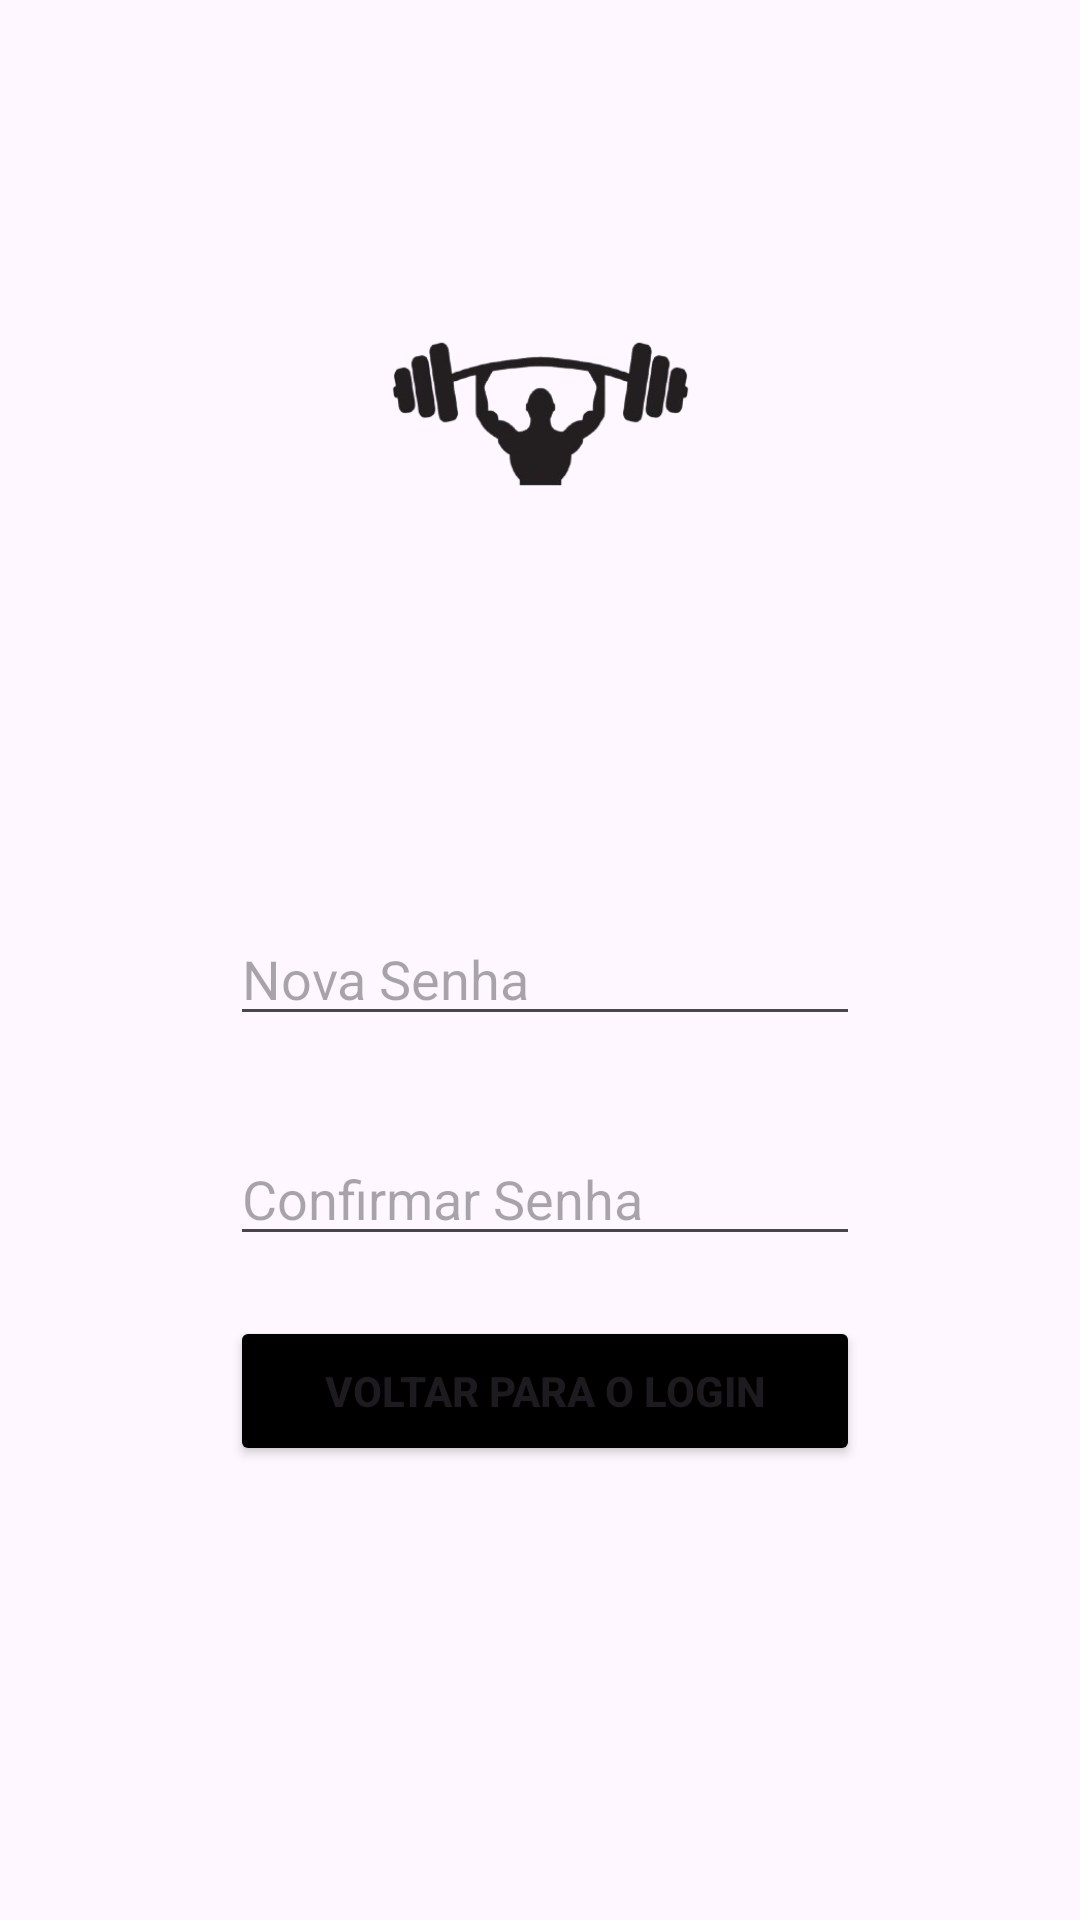

Layout XML and referenced resources for this Android screen:
<!-- AndroidManifest.xml: application theme Theme.FicaForta -->
<!-- res/layout/activity_recuperar_conta_redefinir_senha.xml -->
<?xml version="1.0" encoding="utf-8"?>
<androidx.constraintlayout.widget.ConstraintLayout xmlns:android="http://schemas.android.com/apk/res/android"
    xmlns:app="http://schemas.android.com/apk/res-auto"
    xmlns:tools="http://schemas.android.com/tools"
    android:id="@+id/main"
    android:layout_width="match_parent"
    android:layout_height="match_parent"
    tools:context=".RecuperarContaRedefinirSenha">

    <ImageView
        android:id="@+id/imageView2"
        android:layout_width="239dp"
        android:layout_height="172dp"
        android:layout_marginTop="52dp"
        app:layout_constraintEnd_toEndOf="parent"
        app:layout_constraintStart_toStartOf="parent"
        app:layout_constraintTop_toTopOf="parent"
        app:srcCompat="@drawable/logo" />

    <EditText
        android:id="@+id/editTextText"
        android:layout_width="wrap_content"
        android:layout_height="wrap_content"
        android:layout_marginTop="80dp"
        android:ems="10"
        android:hint="Nova Senha"
        android:inputType="text"
        app:layout_constraintEnd_toEndOf="parent"
        app:layout_constraintHorizontal_bias="0.512"
        app:layout_constraintStart_toStartOf="parent"
        app:layout_constraintTop_toBottomOf="@+id/imageView2" />

    <EditText
        android:id="@+id/editTextText2"
        android:layout_width="wrap_content"
        android:layout_height="wrap_content"
        android:layout_marginTop="32dp"
        android:ems="10"
        android:hint="Confirmar Senha"
        android:inputType="textPassword"
        app:layout_constraintEnd_toEndOf="parent"
        app:layout_constraintHorizontal_bias="0.512"
        app:layout_constraintStart_toStartOf="parent"
        app:layout_constraintTop_toBottomOf="@+id/editTextText" />

    <Button
        android:id="@+id/voltarLoginBtn"
        android:layout_width="210dp"
        android:layout_height="50dp"
        android:layout_marginTop="20dp"
        android:backgroundTint="@color/black"
        android:text="Voltar para o login"
        android:textStyle="bold"
        app:layout_constraintEnd_toEndOf="parent"
        app:layout_constraintHorizontal_bias="0.512"
        app:layout_constraintStart_toStartOf="parent"
        app:layout_constraintTop_toBottomOf="@+id/editTextText2" />

</androidx.constraintlayout.widget.ConstraintLayout>
<!-- resources referenced by this layout -->
<resources>
  <!-- drawable logo: png bitmap (drawable, 37363 bytes) -->
  <style name="Theme.FicaForta" parent="Base.Theme.FicaForta" />
  <style name="Base.Theme.FicaForta" parent="Theme.Material3.DayNight.NoActionBar">
          
          
      </style>
  <!-- not gathered from this repository: default colours our renderer supplied (Android Studio template values) -->
  <color name="black">#FF000000</color>
</resources>
